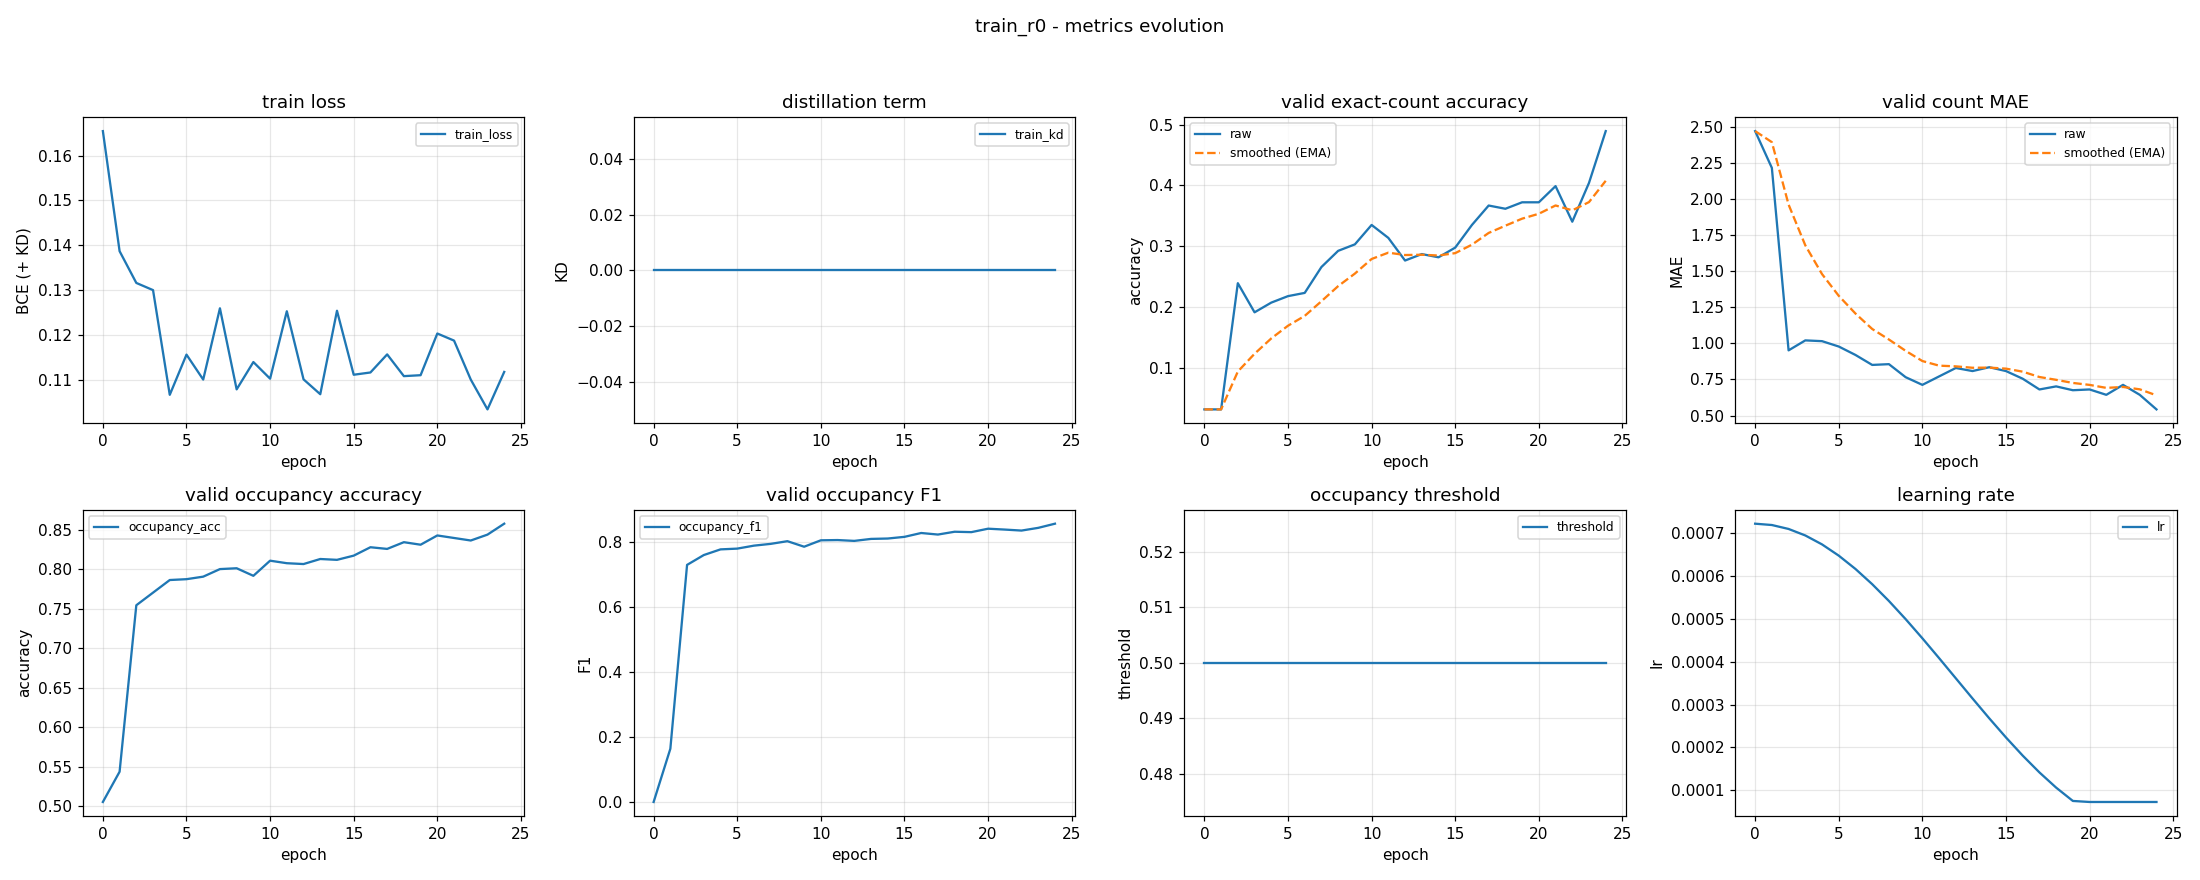

Data behind this chart, as committed beside it:
epoch, train_loss, train_kd, valid_accuracy, valid_accuracy_smoothed, valid_mae, valid_mae_smoothed, valid_occupancy_accuracy, valid_occupancy_f1, valid_occupancy_threshold, learning_rate
0, 0.1654, 0.0, 0.03191, 0.03191, 2.473, 2.473, 0.5053, 0.0, 0.5, 0.0007228
1, 0.1387, 0.0, 0.03191, 0.03191, 2.218, 2.397, 0.5436, 0.1637, 0.5, 0.0007197
2, 0.1316, 0.0, 0.2394, 0.09415, 0.9521, 1.963, 0.7543, 0.7292, 0.5, 0.0007105
3, 0.13, 0.0, 0.1915, 0.1234, 1.021, 1.681, 0.7702, 0.7595, 0.5, 0.0006953
4, 0.1067, 0.0, 0.2074, 0.1486, 1.016, 1.481, 0.7862, 0.7769, 0.5, 0.0006744
5, 0.1156, 0.0, 0.2181, 0.1694, 0.9787, 1.331, 0.7872, 0.7792, 0.5, 0.0006481
6, 0.1101, 0.0, 0.2234, 0.1856, 0.9202, 1.207, 0.7904, 0.7884, 0.5, 0.0006169
7, 0.1259, 0.0, 0.266, 0.2097, 0.8511, 1.101, 0.8, 0.7939, 0.5, 0.0005814
8, 0.1079, 0.0, 0.2926, 0.2346, 0.8564, 1.027, 0.8011, 0.8021, 0.5, 0.0005421
9, 0.114, 0.0, 0.3032, 0.2552, 0.766, 0.9489, 0.7915, 0.7851, 0.5, 0.0004997
10, 0.1103, 0.0, 0.3351, 0.2791, 0.7128, 0.8781, 0.8106, 0.8048, 0.5, 0.0004549
11, 0.1253, 0.0, 0.3138, 0.2895, 0.7713, 0.846, 0.8074, 0.8056, 0.5, 0.0004086
12, 0.1101, 0.0, 0.2766, 0.2857, 0.8298, 0.8411, 0.8064, 0.803, 0.5, 0.0003614
13, 0.1068, 0.0, 0.2872, 0.2861, 0.8085, 0.8314, 0.8128, 0.8091, 0.5, 0.0003142
14, 0.1254, 0.0, 0.2819, 0.2849, 0.8351, 0.8325, 0.8117, 0.8103, 0.5, 0.0002679
15, 0.1111, 0.0, 0.2979, 0.2888, 0.8085, 0.8253, 0.817, 0.8155, 0.5, 0.0002231
16, 0.1116, 0.0, 0.3351, 0.3027, 0.7553, 0.8043, 0.8277, 0.8273, 0.5, 0.0001807
17, 0.1157, 0.0, 0.367, 0.322, 0.6809, 0.7673, 0.8255, 0.8225, 0.5, 0.0001414
18, 0.1108, 0.0, 0.3617, 0.3339, 0.7021, 0.7477, 0.834, 0.8312, 0.5, 0.0001058
19, 0.111, 0.0, 0.3723, 0.3454, 0.6755, 0.7261, 0.8309, 0.8299, 0.5, 7.468056062419e-05
20, 0.1203, 0.0, 0.3723, 0.3535, 0.6809, 0.7125, 0.8426, 0.8405, 0.5, 7.227850740915936e-05
21, 0.1187, 0.0, 0.3989, 0.3671, 0.6436, 0.6918, 0.8394, 0.8378, 0.5, 7.227850740915936e-05
22, 0.1101, 0.0, 0.3404, 0.3591, 0.7128, 0.6981, 0.8362, 0.8348, 0.5, 7.227850740915936e-05
23, 0.1034, 0.0, 0.4043, 0.3727, 0.6436, 0.6818, 0.8436, 0.8431, 0.5, 7.227850740915936e-05
24, 0.1118, 0.0, 0.4894, 0.4077, 0.5426, 0.64, 0.8574, 0.8559, 0.5, 7.227850740915936e-05
